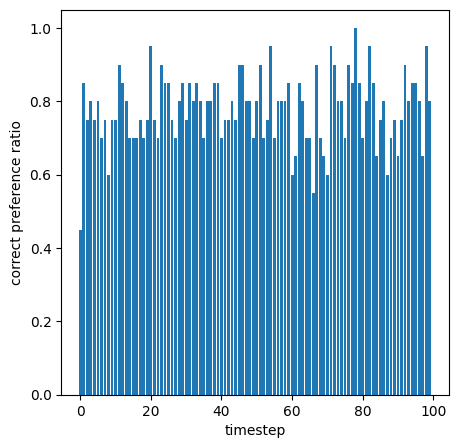

Source data for this figure (header and first rows):
, timestep, rewdiff, config_name, seed
0, 0.0, 0.45, sigmoid, 2021
1, 1.0, 0.85, sigmoid, 2021
2, 2.0, 0.75, sigmoid, 2021
3, 3.0, 0.8, sigmoid, 2021
4, 4.0, 0.75, sigmoid, 2021
5, 5.0, 0.8, sigmoid, 2021
6, 6.0, 0.7, sigmoid, 2021
7, 7.0, 0.75, sigmoid, 2021
8, 8.0, 0.6, sigmoid, 2021
9, 9.0, 0.75, sigmoid, 2021
10, 10.0, 0.75, sigmoid, 2021
11, 11.0, 0.9, sigmoid, 2021
12, 12.0, 0.85, sigmoid, 2021
13, 13.0, 0.8, sigmoid, 2021
14, 14.0, 0.7, sigmoid, 2021
15, 15.0, 0.7, sigmoid, 2021
16, 16.0, 0.7, sigmoid, 2021
17, 17.0, 0.75, sigmoid, 2021
18, 18.0, 0.7, sigmoid, 2021
19, 19.0, 0.75, sigmoid, 2021
20, 20.0, 0.95, sigmoid, 2021
21, 21.0, 0.75, sigmoid, 2021
22, 22.0, 0.7, sigmoid, 2021
23, 23.0, 0.9, sigmoid, 2021
24, 24.0, 0.85, sigmoid, 2021
25, 25.0, 0.85, sigmoid, 2021
26, 26.0, 0.75, sigmoid, 2021
27, 27.0, 0.7, sigmoid, 2021
28, 28.0, 0.8, sigmoid, 2021
29, 29.0, 0.85, sigmoid, 2021
30, 30.0, 0.75, sigmoid, 2021
31, 31.0, 0.85, sigmoid, 2021
32, 32.0, 0.8, sigmoid, 2021
33, 33.0, 0.85, sigmoid, 2021
34, 34.0, 0.8, sigmoid, 2021
35, 35.0, 0.7, sigmoid, 2021
36, 36.0, 0.8, sigmoid, 2021
37, 37.0, 0.8, sigmoid, 2021
38, 38.0, 0.85, sigmoid, 2021
39, 39.0, 0.85, sigmoid, 2021
40, 40.0, 0.7, sigmoid, 2021
41, 41.0, 0.75, sigmoid, 2021
42, 42.0, 0.75, sigmoid, 2021
43, 43.0, 0.8, sigmoid, 2021
44, 44.0, 0.75, sigmoid, 2021
45, 45.0, 0.9, sigmoid, 2021
46, 46.0, 0.9, sigmoid, 2021
47, 47.0, 0.8, sigmoid, 2021
48, 48.0, 0.8, sigmoid, 2021
49, 49.0, 0.7, sigmoid, 2021
50, 50.0, 0.8, sigmoid, 2021
51, 51.0, 0.9, sigmoid, 2021
52, 52.0, 0.7, sigmoid, 2021
53, 53.0, 0.75, sigmoid, 2021
54, 54.0, 0.95, sigmoid, 2021
55, 55.0, 0.7, sigmoid, 2021
56, 56.0, 0.8, sigmoid, 2021
57, 57.0, 0.8, sigmoid, 2021
58, 58.0, 0.8, sigmoid, 2021
59, 59.0, 0.85, sigmoid, 2021
... 40 more rows
